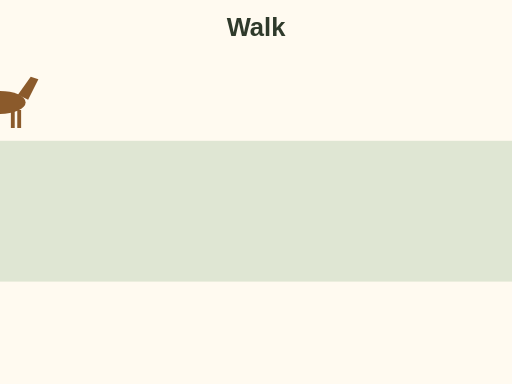
t = 0.00 s
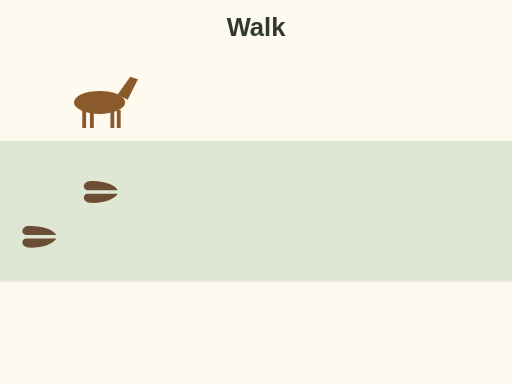
t = 1.20 s
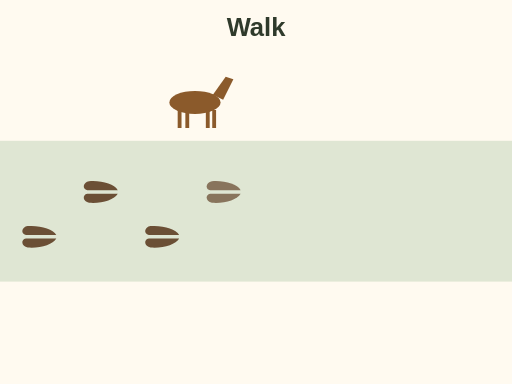
t = 2.35 s
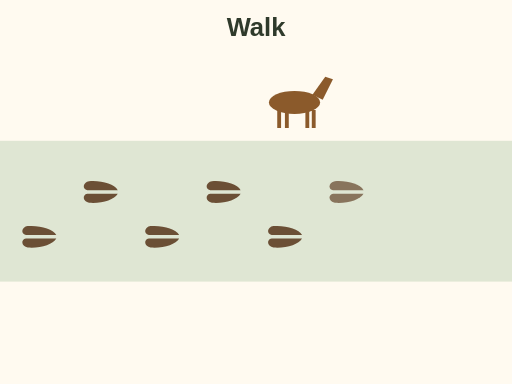
t = 3.55 s
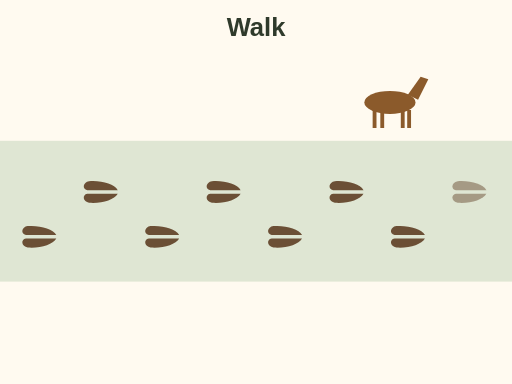
t = 4.70 s
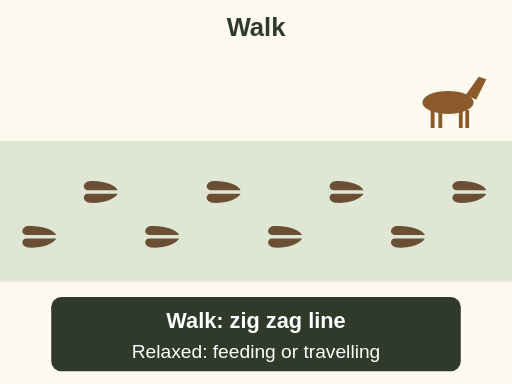
t = 5.90 s

The animated SVG that drew these frames (rendered in a browser with its animation timeline set to each time). Animation: 10 SMIL elements (animate=9,animateMotion=1); one cycle of 5.90 s.

<svg xmlns="http://www.w3.org/2000/svg" viewBox="0 0 400 300" font-family="sans-serif" role="img" aria-label="Animation: a deer walks left to right. Prints appear one at a time in a zig zag line, left, right, left, right, about 40 to 60 cm apart. Hind feet land on the front prints. Final label: walk, a relaxed animal feeding or travelling.">
<rect width="400" height="300" fill="#fffaf0"/>
<text x="200" y="28" font-size="20" font-weight="bold" fill="#2f3a2b" text-anchor="middle">Walk</text>
<rect x="0" y="110" width="400" height="110" fill="#dfe6d3"/>
<path id="sg-gait-walk-path" d="M0 80 L350 80" fill="none" stroke="none"/>
<g transform="translate(30 185) rotate(90) scale(.7)" fill="#6b4f35" opacity="0"><path d="M-2 -20 C-9 -16 -13 -2 -12 12 C-11 19 -3 20 -2 14 Z"/><path d="M2 -20 C9 -16 13 -2 12 12 C11 19 3 20 2 14 Z"/><animate attributeName="opacity" from="0" to="1" begin="0.40s" dur=".2s" fill="freeze"/></g>
<g transform="translate(78 150) rotate(90) scale(.7)" fill="#6b4f35" opacity="0"><path d="M-2 -20 C-9 -16 -13 -2 -12 12 C-11 19 -3 20 -2 14 Z"/><path d="M2 -20 C9 -16 13 -2 12 12 C11 19 3 20 2 14 Z"/><animate attributeName="opacity" from="0" to="1" begin="1.00s" dur=".2s" fill="freeze"/></g>
<g transform="translate(126 185) rotate(90) scale(.7)" fill="#6b4f35" opacity="0"><path d="M-2 -20 C-9 -16 -13 -2 -12 12 C-11 19 -3 20 -2 14 Z"/><path d="M2 -20 C9 -16 13 -2 12 12 C11 19 3 20 2 14 Z"/><animate attributeName="opacity" from="0" to="1" begin="1.60s" dur=".2s" fill="freeze"/></g>
<g transform="translate(174 150) rotate(90) scale(.7)" fill="#6b4f35" opacity="0"><path d="M-2 -20 C-9 -16 -13 -2 -12 12 C-11 19 -3 20 -2 14 Z"/><path d="M2 -20 C9 -16 13 -2 12 12 C11 19 3 20 2 14 Z"/><animate attributeName="opacity" from="0" to="1" begin="2.20s" dur=".2s" fill="freeze"/></g>
<g transform="translate(222 185) rotate(90) scale(.7)" fill="#6b4f35" opacity="0"><path d="M-2 -20 C-9 -16 -13 -2 -12 12 C-11 19 -3 20 -2 14 Z"/><path d="M2 -20 C9 -16 13 -2 12 12 C11 19 3 20 2 14 Z"/><animate attributeName="opacity" from="0" to="1" begin="2.80s" dur=".2s" fill="freeze"/></g>
<g transform="translate(270 150) rotate(90) scale(.7)" fill="#6b4f35" opacity="0"><path d="M-2 -20 C-9 -16 -13 -2 -12 12 C-11 19 -3 20 -2 14 Z"/><path d="M2 -20 C9 -16 13 -2 12 12 C11 19 3 20 2 14 Z"/><animate attributeName="opacity" from="0" to="1" begin="3.40s" dur=".2s" fill="freeze"/></g>
<g transform="translate(318 185) rotate(90) scale(.7)" fill="#6b4f35" opacity="0"><path d="M-2 -20 C-9 -16 -13 -2 -12 12 C-11 19 -3 20 -2 14 Z"/><path d="M2 -20 C9 -16 13 -2 12 12 C11 19 3 20 2 14 Z"/><animate attributeName="opacity" from="0" to="1" begin="4.00s" dur=".2s" fill="freeze"/></g>
<g transform="translate(366 150) rotate(90) scale(.7)" fill="#6b4f35" opacity="0"><path d="M-2 -20 C-9 -16 -13 -2 -12 12 C-11 19 -3 20 -2 14 Z"/><path d="M2 -20 C9 -16 13 -2 12 12 C11 19 3 20 2 14 Z"/><animate attributeName="opacity" from="0" to="1" begin="4.60s" dur=".2s" fill="freeze"/></g>
<g><ellipse rx="20" ry="9" fill="#8b5a2b"/><path d="M14 -6 L24 -20 L30 -18 L22 -2 Z" fill="#8b5a2b"/><path d="M-12 6 v14 M-6 6 v14 M10 6 v14 M15 6 v14" stroke="#8b5a2b" stroke-width="3"/><animateMotion dur="5.4s" fill="freeze"><mpath href="#sg-gait-walk-path"/></animateMotion></g>

<g opacity="0"><animate attributeName="opacity" from="0" to="1" begin="5.4s" dur=".5s" fill="freeze"/><rect x="40" y="232" width="320" height="58" rx="8" fill="#2f3a2b"/><text x="200" y="256" font-size="17" font-weight="bold" fill="#fff" text-anchor="middle">Walk: zig zag line</text><text x="200" y="280" font-size="15" fill="#fff" text-anchor="middle">Relaxed: feeding or travelling</text></g>
</svg>
